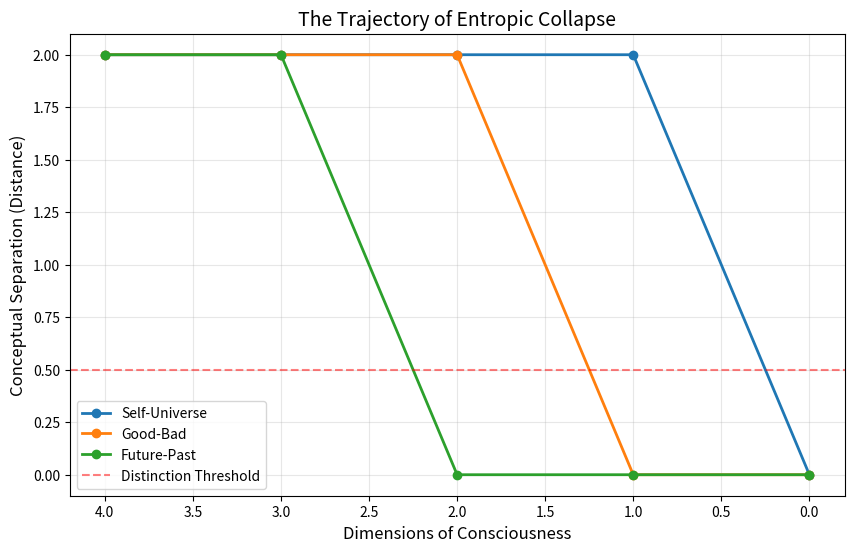

Write Python code to recreate this figure.
import numpy as np
import matplotlib.pyplot as plt
from mpl_toolkits.mplot3d import Axes3D
from collections import defaultdict
import copy


# Re-using the base class structure but adding collapse mechanics
class EntropicCollapseAgent:
    def __init__(self, initial_dimensions=5):
        self.dimensions = initial_dimensions
        self.separation_threshold = 0.5
        self.concepts = {}
        self.history = []  # To track the collapse

        print(f"🧠 Agent initialized with {self.dimensions}D space (High Consciousness)")

    def add_concept(self, name, position=None):
        if position is None:
            position = np.random.randn(self.dimensions)
        else:
            # Ensure position matches current dimensions
            if len(position) != self.dimensions:
                # Pad or truncate
                if len(position) < self.dimensions:
                    position = np.pad(position, (0, self.dimensions - len(position)))
                else:
                    position = position[:self.dimensions]

        self.concepts[name] = position

    def get_distance(self, concept_a, concept_b):
        if concept_a not in self.concepts or concept_b not in self.concepts:
            return 0.0
        return np.linalg.norm(self.concepts[concept_a] - self.concepts[concept_b])

    def trigger_collapse_step(self):
        """
        Simulate entropic collapse by removing one dimension.
        This projects the complex high-D reality onto a lower-D flatland.
        Information is lost. Distinctions blur.
        """
        if self.dimensions <= 0:
            return False

        print(f"\n📉 COLLAPSING from {self.dimensions}D to {self.dimensions - 1}D...")

        new_concepts = {}
        total_loss = 0.0

        for name, pos in self.concepts.items():
            # Remove the last dimension (Projection)
            # In physics, this is like losing a degree of freedom
            new_pos = pos[:-1]
            new_concepts[name] = new_pos

            # Track how much "information" (magnitude) was lost
            total_loss += abs(pos[-1])

        self.concepts = new_concepts
        self.dimensions -= 1
        return True

    def analyze_distinctions(self, pairs_to_watch):
        """Check if specific critical distinctions still exist"""
        results = {}
        for a, b in pairs_to_watch:
            dist = self.get_distance(a, b)
            # Distinguishable if distance > threshold
            is_distinct = dist > self.separation_threshold
            results[f"{a} vs {b}"] = (is_distinct, dist)
        return results


def run_collapse_experiment():
    print("\n" + "=" * 70)
    print(" EXPERIMENT 5: THE ENTROPIC COLLAPSE (EGO DEATH SIMULATION)")
    print("=" * 70)
    print("Hypothesis: As dimensions collapse, distinct concepts merge.")
    print("            At 0D, 'Self' and 'Universe' become mathematically identical.")
    print("=" * 70)

    # 1. Setup a "Enlightened" High-Dimensional Agent
    agent = EntropicCollapseAgent(initial_dimensions=4)

    # Create a rich conceptual structure
    # We place them carefully to ensure they are distinct in 4D
    agent.add_concept("Self", np.array([1.0, 0.0, 0.0, 1.0]))
    agent.add_concept("Universe", np.array([-1.0, 0.0, 0.0, 1.0]))  # Opposite in X
    agent.add_concept("Good", np.array([0.0, 1.0, 0.0, 0.5]))
    agent.add_concept("Bad", np.array([0.0, -1.0, 0.0, 0.5]))  # Opposite in Y
    agent.add_concept("Future", np.array([0.0, 0.0, 1.0, 0.8]))
    agent.add_concept("Past", np.array([0.0, 0.0, -1.0, 0.8]))  # Opposite in Z

    # Pairs to monitor
    pairs = [
        ("Self", "Universe"),
        ("Good", "Bad"),
        ("Future", "Past")
    ]

    # Track distances for plotting
    history = {pair[0] + "-" + pair[1]: [] for pair in pairs}
    dimensions_log = []

    # 2. Run the Collapse Loop
    while agent.dimensions >= 0:
        dimensions_log.append(agent.dimensions)
        print(f"\n[ State: {agent.dimensions} Dimensions ]")

        # Analyze current reality
        distinctions = agent.analyze_distinctions(pairs)

        active_distinctions = 0
        for pair_name, (is_distinct, dist) in distinctions.items():
            status = "DISTINCT" if is_distinct else "MERGED  "
            icon = "✓" if is_distinct else "✗"
            print(f"   {icon} {status}: {pair_name: <20} (Dist: {dist:.4f})")

            # Log for graph
            a, b = pair_name.split(" vs ")
            history[a + "-" + b].append(dist)

            if is_distinct: active_distinctions += 1

        if agent.dimensions == 0:
            print("\n   ⚠️ SINGULARITY REACHED: Zero Dimensions")
            print("   Absolute Unity. No distinctions possible.")
            break

        # Trigger next collapse
        agent.trigger_collapse_step()

    # 3. Visualize the "Fall"
    plot_collapse(dimensions_log, history, agent.separation_threshold)


def plot_collapse(dims, history, threshold):
    plt.figure(figsize=(10, 6))

    for pair, distances in history.items():
        plt.plot(dims, distances, marker='o', linewidth=2, label=pair)

    # Draw the threshold of distinction
    plt.axhline(y=threshold, color='r', linestyle='--', alpha=0.5, label='Distinction Threshold')

    plt.title("The Trajectory of Entropic Collapse", fontsize=14)
    plt.xlabel("Dimensions of Consciousness", fontsize=12)
    plt.ylabel("Conceptual Separation (Distance)", fontsize=12)
    plt.gca().invert_xaxis()  # Show high dimensions on left, collapsing to right
    plt.grid(True, alpha=0.3)
    plt.legend()
    plt.savefig('collapse_trajectory.png')
    print(f"\n📉 Visualization saved as 'collapse_trajectory.png'")
    plt.show()


if __name__ == "__main__":
    run_collapse_experiment()